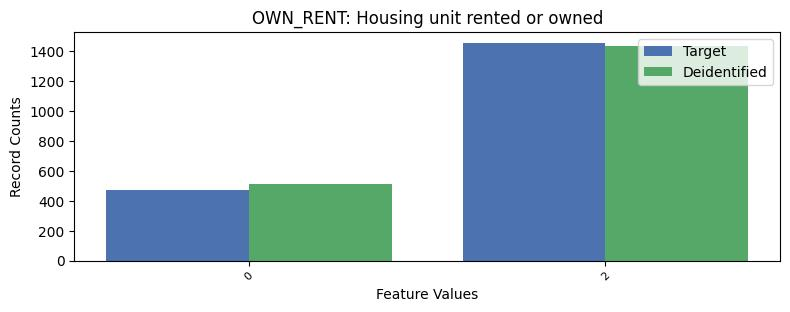

Values plotted in this chart, from the file beside it:
, OWN_RENT, count_target, count_deidentified
0, 1, 5705, 5686
1, 2, 1456, 1434
2, 0, 473, 514
